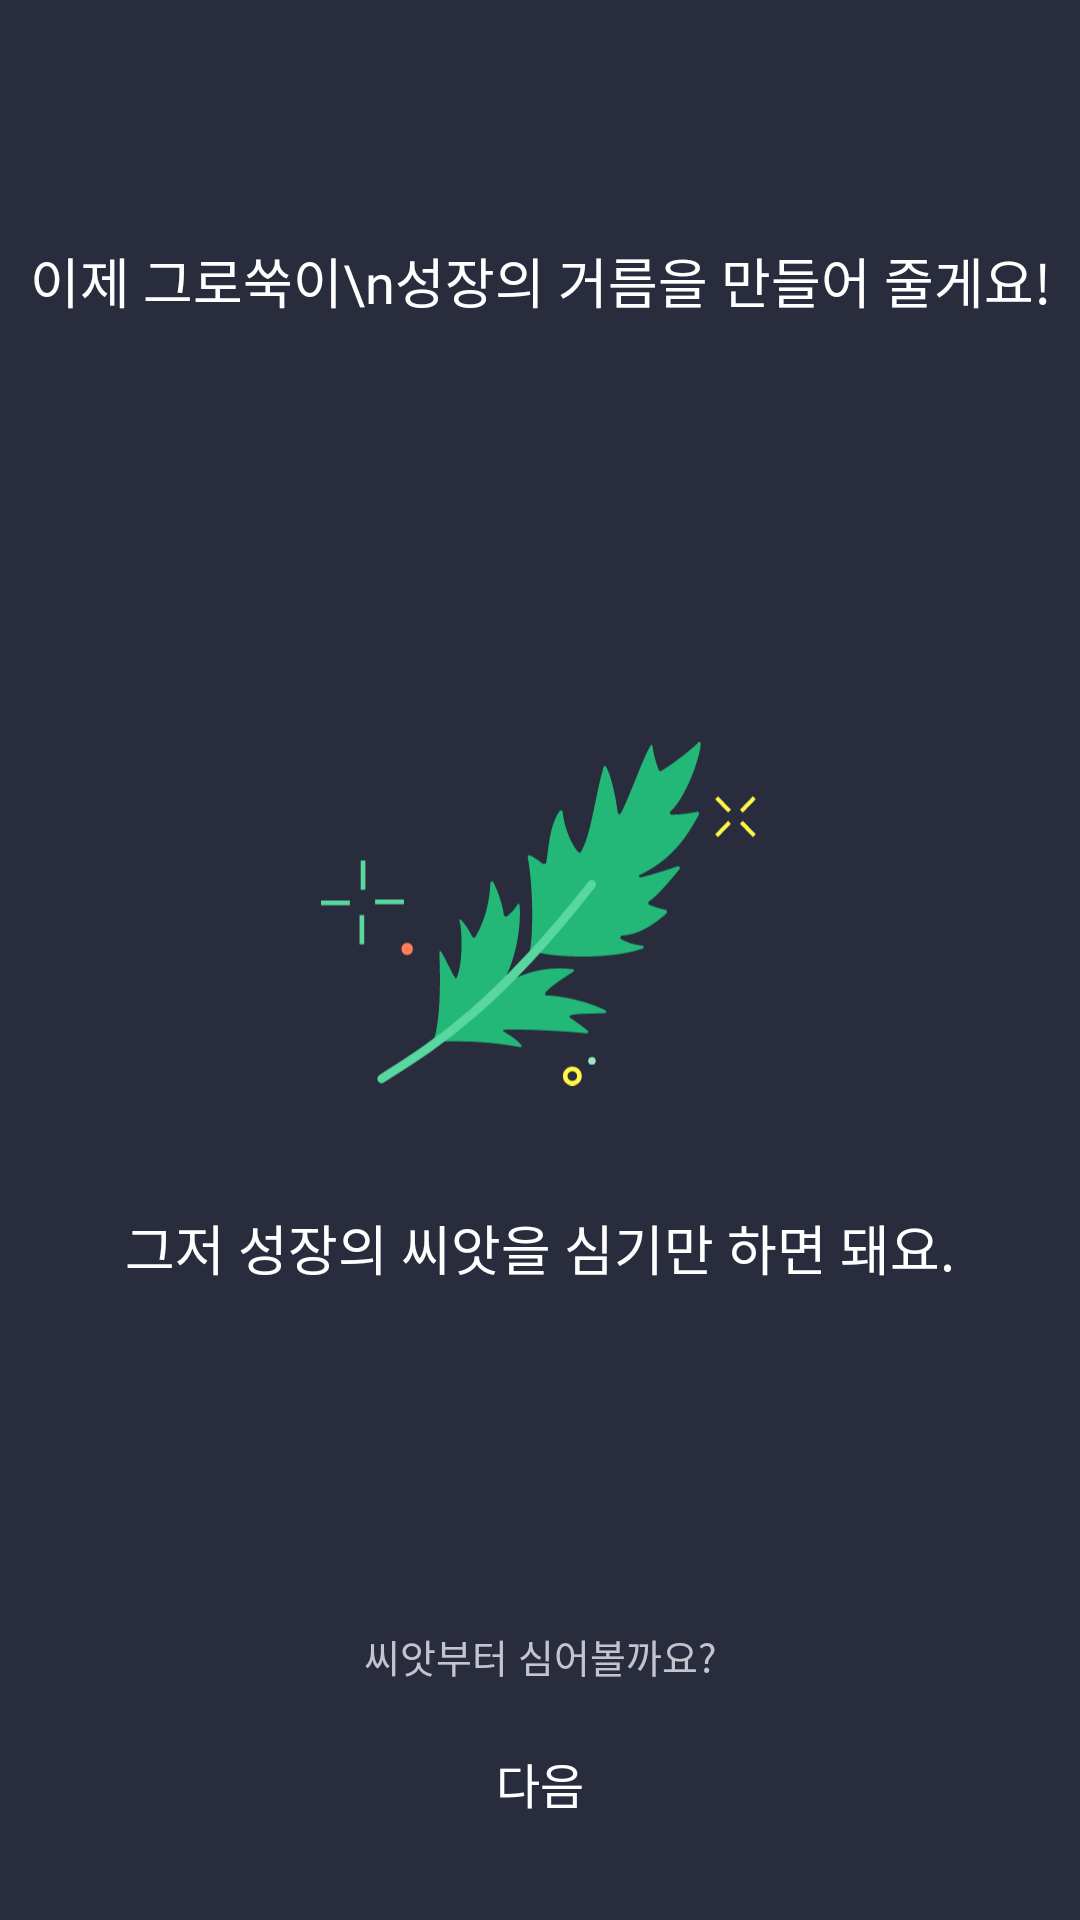

Reconstruct the res/layout file that produces this screen, plus the resources it refers to.
<!-- AndroidManifest.xml: application theme Theme.GrowthookAOS -->
<!-- res/layout/activity_solution.xml -->
<?xml version="1.0" encoding="utf-8"?>
<androidx.constraintlayout.widget.ConstraintLayout xmlns:android="http://schemas.android.com/apk/res/android"
    xmlns:app="http://schemas.android.com/apk/res-auto"
    android:layout_width="match_parent"
    android:layout_height="match_parent"
    android:background="@color/Gray600">


    <TextView
        android:layout_width="wrap_content"
        android:layout_height="wrap_content"
        android:layout_marginBottom="140dp"
        android:gravity="center"
        android:text="이제 그로쑥이\n성장의 거름을 만들어 줄게요!"
        android:textAppearance="@style/head4"
        app:layout_constraintBottom_toTopOf="@id/iv_solution_thook"
        app:layout_constraintEnd_toEndOf="parent"
        app:layout_constraintStart_toStartOf="parent" />


    <ImageView
        android:id="@+id/iv_solution_thook"
        android:layout_width="146dp"
        android:layout_height="116dp"
        android:layout_marginBottom="204dp"
        android:src="@drawable/ic_largethook_color"
        app:layout_constraintBottom_toTopOf="@id/btn_solution_next"
        app:layout_constraintEnd_toEndOf="parent"
        app:layout_constraintStart_toStartOf="parent" />

    <TextView
        style="@style/head4"
        android:layout_width="wrap_content"
        android:layout_height="wrap_content"
        android:layout_marginTop="40dp"
        android:text="그저 성장의 씨앗을 심기만 하면 돼요."
        app:layout_constraintEnd_toEndOf="parent"
        app:layout_constraintStart_toStartOf="parent"
        app:layout_constraintTop_toBottomOf="@id/iv_solution_thook" />


    <TextView
        android:id="@+id/tv_solution_next"
        android:layout_width="wrap_content"
        android:layout_height="wrap_content"
        android:layout_marginBottom="5dp"
        android:text="씨앗부터 심어볼까요?"
        android:textAppearance="@style/detail1_reg"
        android:textColor="@color/Gray100"
        app:layout_constraintBottom_toTopOf="@id/btn_solution_next"
        app:layout_constraintEnd_toEndOf="parent"
        app:layout_constraintStart_toStartOf="parent" />

    <com.google.android.material.button.MaterialButton
        android:id="@+id/btn_solution_next"
        android:layout_width="0dp"
        android:layout_height="wrap_content"
        android:layout_margin="18dp"
        android:background="@drawable/rect_radius_5"
        android:includeFontPadding="false"
        android:padding="12dp"
        android:text="다음"
        android:textAppearance="@style/body1_bold"
        android:textColor="@color/sel_text"
        app:backgroundTint="@color/MainGreen400"
        app:layout_constraintBottom_toBottomOf="parent"
        app:layout_constraintEnd_toEndOf="parent"
        app:layout_constraintStart_toStartOf="parent" />


</androidx.constraintlayout.widget.ConstraintLayout>
<!-- resources referenced by this layout -->
<resources>
  <color name="Gray100">#C3C4CE</color>
  <color name="Gray600">#292C3C</color>
  <color name="MainGreen400">#23B877</color>
  <!-- drawable ic_largethook_color: vector/xml drawable (drawable, 5013 chars, omitted) -->
  <style name="body1_bold" parent="TextAppearance.Growthook">
          <item name="fontFamily">@font/notosans_bold</item>
          <item name="android:textSize">16sp</item>
      </style>
  <style name="detail1_reg" parent="TextAppearance.Growthook">
          <item name="fontFamily">@font/notosans_regular</item>
          <item name="android:textSize">13sp</item>
      </style>
  <style name="head4" parent="TextAppearance.Growthook">
          <item name="fontFamily">@font/notosans_bold</item>
          <item name="android:textSize">18sp</item>
      </style>
  <style name="Theme.GrowthookAOS" parent="Base.Theme.GrowthookAOS" />
  <style name="TextAppearance.Growthook" parent="">
          <item name="android:includeFontPadding">false</item>
          <item name="android:textColor">@color/White000</item>
      </style>
  <style name="Base.Theme.GrowthookAOS" parent="Theme.Material3.Light.NoActionBar">
          <item name="colorPrimary">@color/MainGreen400</item>
          <item name="colorPrimaryVariant">@color/Gray900</item>
          <item name="colorPrimaryDark">@color/Gray900</item>
          <item name="android:statusBarColor">?attr/colorPrimaryVariant</item>
          <item name="android:windowBackground">@color/Gray700</item>
          <item name="android:windowIsTranslucent">true</item>
          <item name="extendedFloatingActionButtonStyle">@style/InsightPlusFloatingActionButtonStyle</item>
      </style>
  <color name="White000">#FFFFFF</color>
  <color name="Gray900">#15171E</color>
  <color name="Gray700">#1D1F29</color>
  <style name="InsightPlusFloatingActionButtonStyle" parent="Widget.MaterialComponents.ExtendedFloatingActionButton">
          <item name="shapeAppearanceOverlay">@style/Radius50</item>
      </style>
  <style name="Radius50" parent="ShapeAppearance.MaterialComponents.SmallComponent">
          <item name="cornerSize">50dp</item>
      </style>
</resources>
